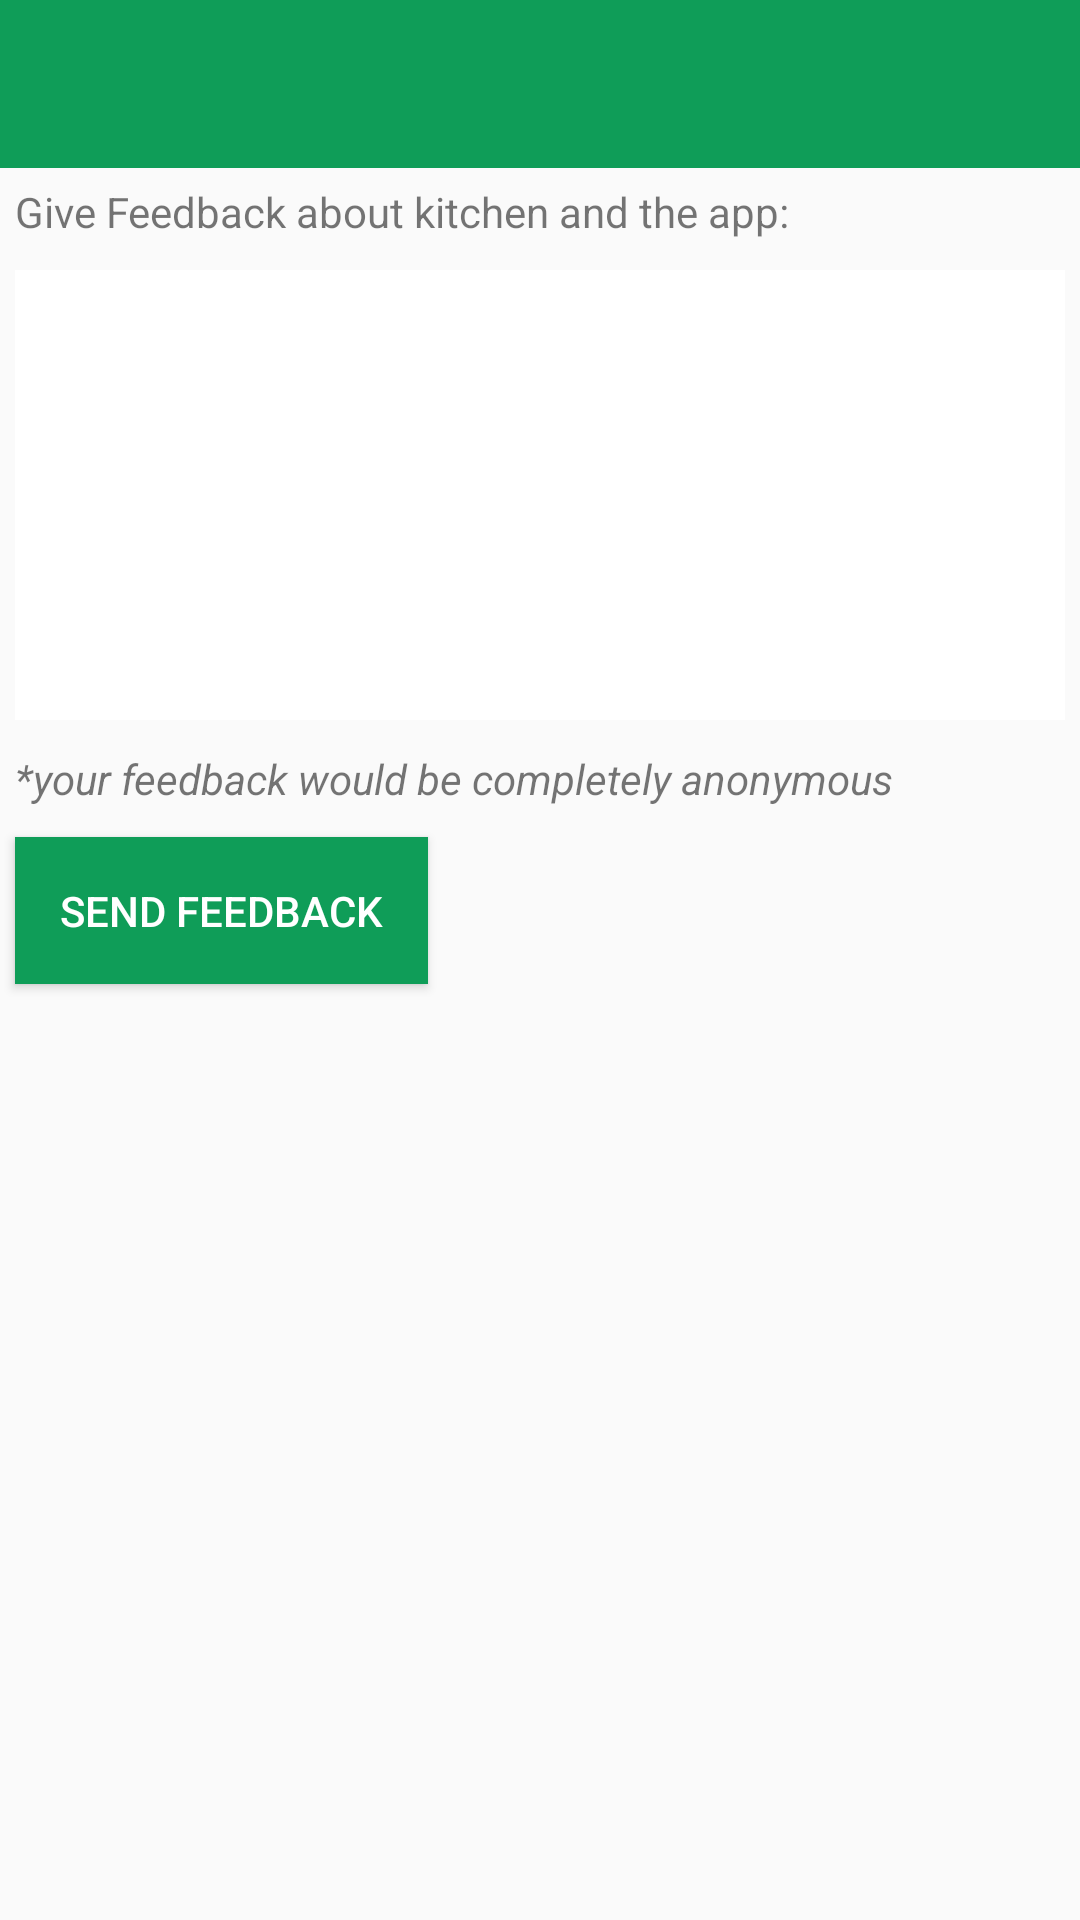

Write the Android layout XML for this screen, with the resource values it uses.
<!-- AndroidManifest.xml: application theme AppTheme -->
<!-- res/layout/activity_feedback_form.xml -->
<?xml version="1.0" encoding="utf-8"?>
<LinearLayout xmlns:android="http://schemas.android.com/apk/res/android"
    xmlns:app="http://schemas.android.com/apk/res-auto"
    xmlns:tools="http://schemas.android.com/tools"
    android:layout_width="match_parent"
    android:orientation="vertical"
    android:layout_height="match_parent"
    tools:context="com.example.prateek.bimsapp.FeedbackForm">


    <android.support.design.widget.AppBarLayout
        android:layout_width="match_parent"
        android:layout_height="wrap_content"
        android:theme="@style/AppTheme.AppBarOverlay">

        <android.support.v7.widget.Toolbar
            android:id="@+id/toolbar"
            android:layout_width="match_parent"
            android:layout_height="?attr/actionBarSize"
            android:background="?attr/colorPrimary"
            app:popupTheme="@style/AppTheme.PopupOverlay" />

    </android.support.design.widget.AppBarLayout>

<LinearLayout
    android:layout_width="match_parent"
    android:layout_height="wrap_content"
    android:orientation="vertical">


    <TextView
    android:layout_margin="5dp"
    android:layout_width="match_parent"
    android:layout_height="wrap_content"
    android:text="Give Feedback about kitchen and the app:"/>


    <EditText
    android:background="@color/white"
    android:layout_margin="5dp"
    android:id="@+id/feedbackEditText"
    android:layout_width="match_parent"
    android:layout_height="150dp"
    android:inputType="textMultiLine"/>

    <TextView
    android:layout_margin="5dp"
    android:layout_width="match_parent"
    android:layout_height="wrap_content"
    android:textStyle="italic"
    android:text="*your feedback would be completely anonymous"/>

    <Button
    android:layout_margin="5dp"
    android:layout_width="wrap_content"
    android:layout_height="wrap_content"
    android:id="@+id/feedbackButton"
    android:text="Send Feedback"
    android:padding="15dp"
    android:textColor="@color/white"
    android:background="@color/colorPrimary"/>

</LinearLayout>



</LinearLayout>
<!-- resources referenced by this layout -->
<resources>
  <color name="colorPrimary">#0F9D58</color>
  <color name="white">#fff</color>
  <style name="AppTheme.AppBarOverlay" parent="ThemeOverlay.AppCompat.Dark.ActionBar" />
  <style name="AppTheme.PopupOverlay" parent="ThemeOverlay.AppCompat.Light" />
  <style name="AppTheme" parent="Theme.AppCompat.Light.DarkActionBar">
          
          <item name="colorPrimary">@color/colorPrimary</item>
          <item name="colorPrimaryDark">@color/colorPrimaryDark</item>
          <item name="colorAccent">@color/colorAccent</item>
          <item name="windowActionBar">true</item>
          <item name="windowNoTitle">true</item>
      </style>
  <color name="colorPrimaryDark">#0C7E46</color>
  
  
      alternate for color choice
  <color name="colorAccent">#ffa500</color>
</resources>
